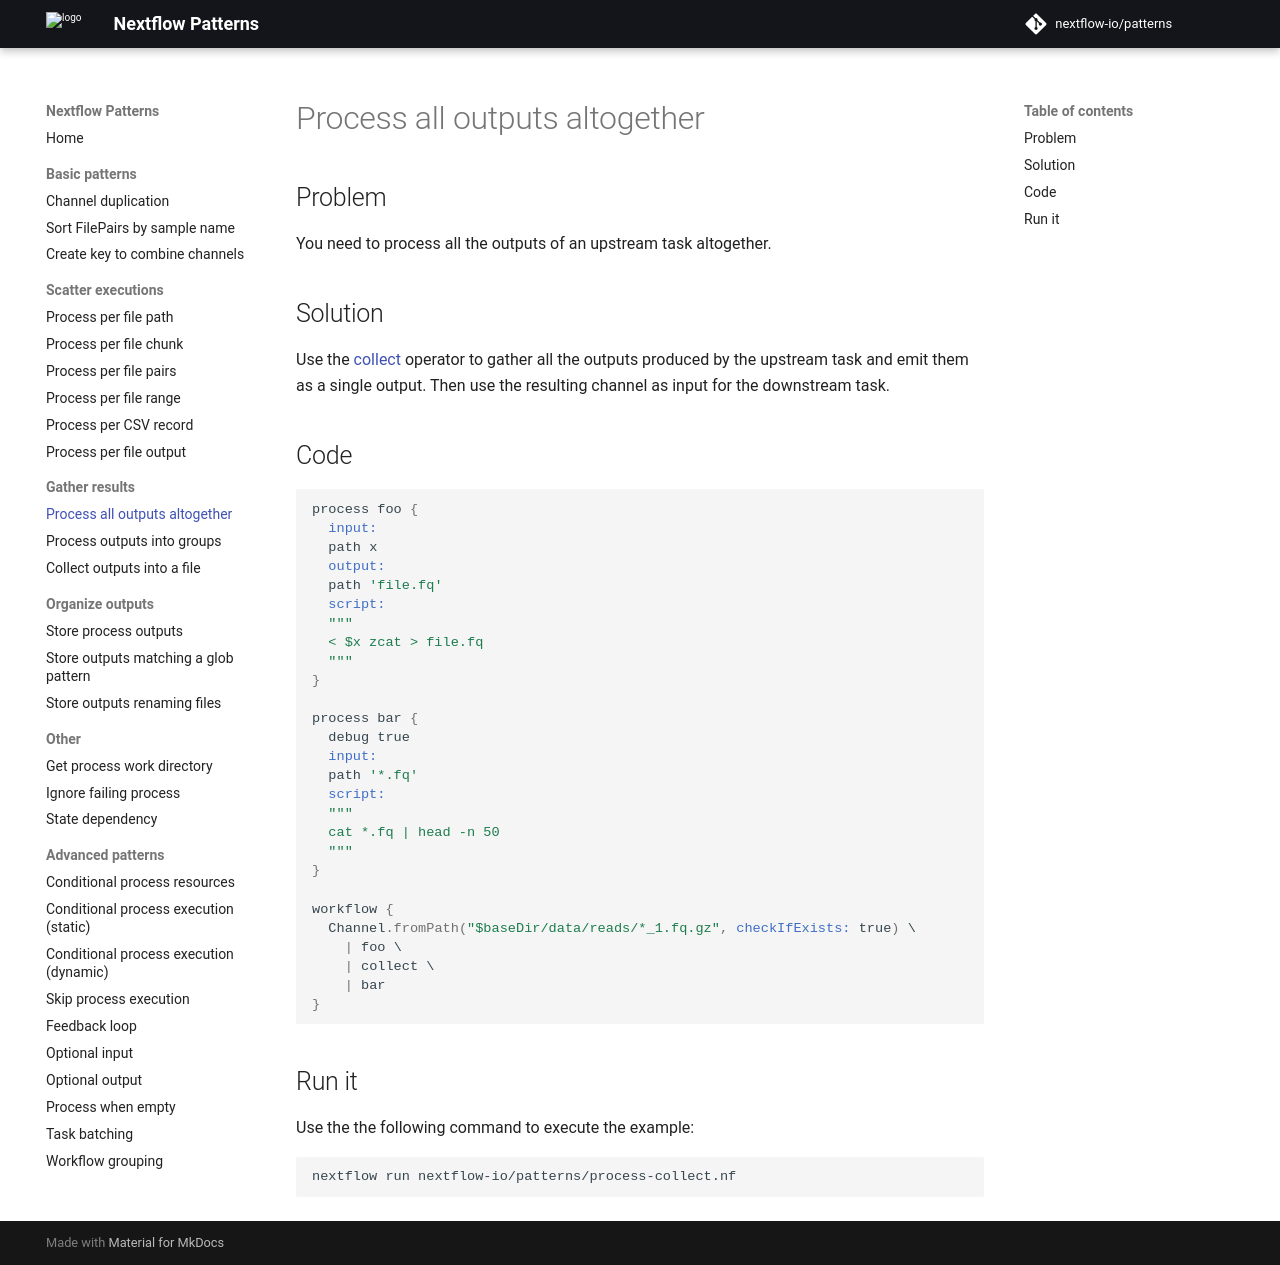

repository: nextflow-io/patterns · page: process-collect/index.html · generator: mkdocs

## Problem 

You need to process all the outputs of an upstream task altogether. 

## Solution

Use the [collect](https://www.nextflow.io/docs/latest/operator.html#collect) operator to gather 
all the outputs produced by the upstream task and emit them as a single output. 
Then use the resulting channel as input for the downstream task.

## Code 

```groovy
process foo {
  input:
  path x
  output:
  path 'file.fq'
  script:
  """
  < $x zcat > file.fq
  """
}

process bar {
  debug true   
  input:
  path '*.fq'
  script:
  """
  cat *.fq | head -n 50
  """
}

workflow {
  Channel.fromPath("$baseDir/data/reads/*_1.fq.gz", checkIfExists: true) \
    | foo \
    | collect \
    | bar
}
```

## Run it

Use the the following command to execute the example:

```bash
nextflow run nextflow-io/patterns/process-collect.nf
```
